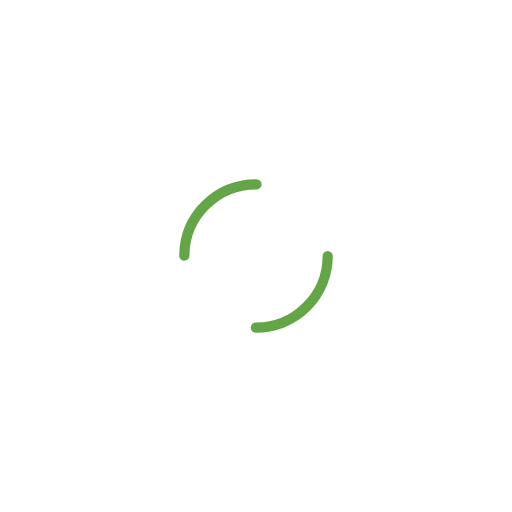
t = 0.00 s
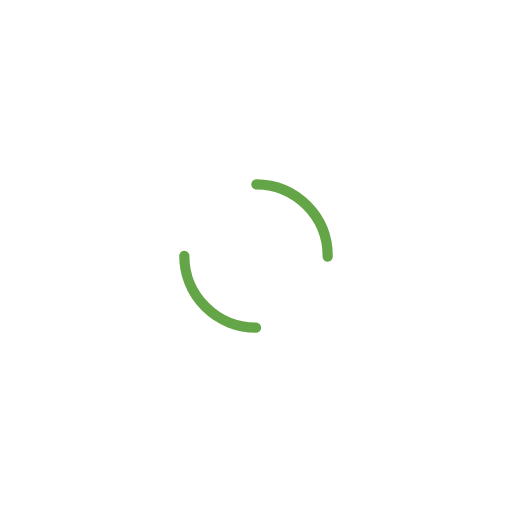
t = 0.50 s
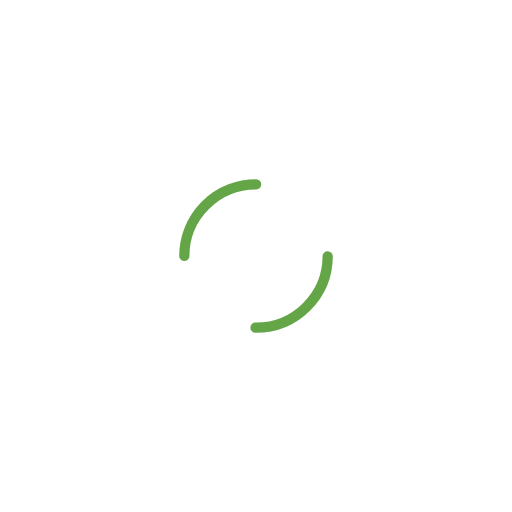
t = 1.00 s
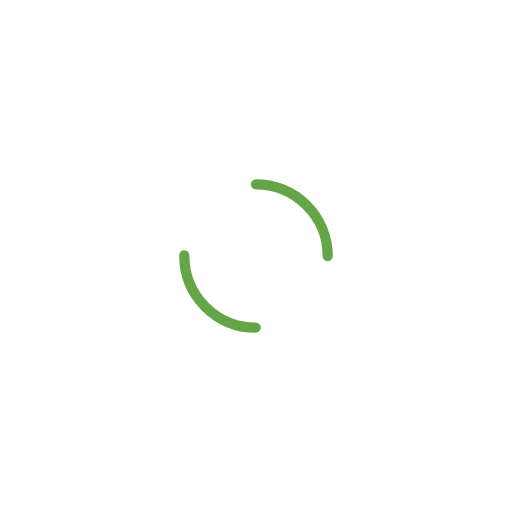
t = 1.50 s

The animated SVG that drew these frames (rendered in a browser with its animation timeline set to each time). Animation: 1 SMIL element (animateTransform=1); one cycle of 2.00 s, repeats indefinitely.

<svg width="141px"  height="141px"  xmlns="http://www.w3.org/2000/svg" viewBox="0 0 100 100" preserveAspectRatio="xMidYMid" class="lds-dual-ring" style="background: none;">
    <circle cx="50" cy="50" ng-attr-r="{{config.radius}}" ng-attr-stroke-width="{{config.width}}" ng-attr-stroke="{{config.stroke}}" ng-attr-stroke-dasharray="{{config.dasharray}}" fill="none" stroke-linecap="round" r="14" stroke-width="2" stroke="#64a547" stroke-dasharray="21.991148575128552 21.991148575128552" transform="rotate(303 50 50)">
      <animateTransform attributeName="transform" type="rotate" calcMode="linear" values="0 50 50;360 50 50" keyTimes="0;1" dur="2s" begin="0s" repeatCount="indefinite"></animateTransform>
    </circle>
  </svg>